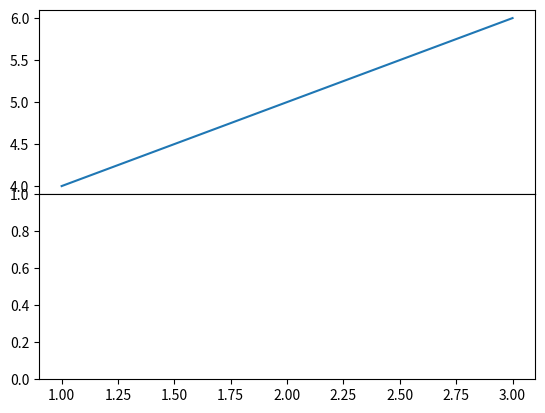

This chart was generated by the following Python code:
import matplotlib.pyplot as plt

fig, ax = plt.subplots(2,sharex=True)

xData = [1,2,3]
yData = [4,5,6]

ax[0].plot(xData,yData)
# ax[1].axis('off')

plt.subplots_adjust(hspace=0)
plt.show()